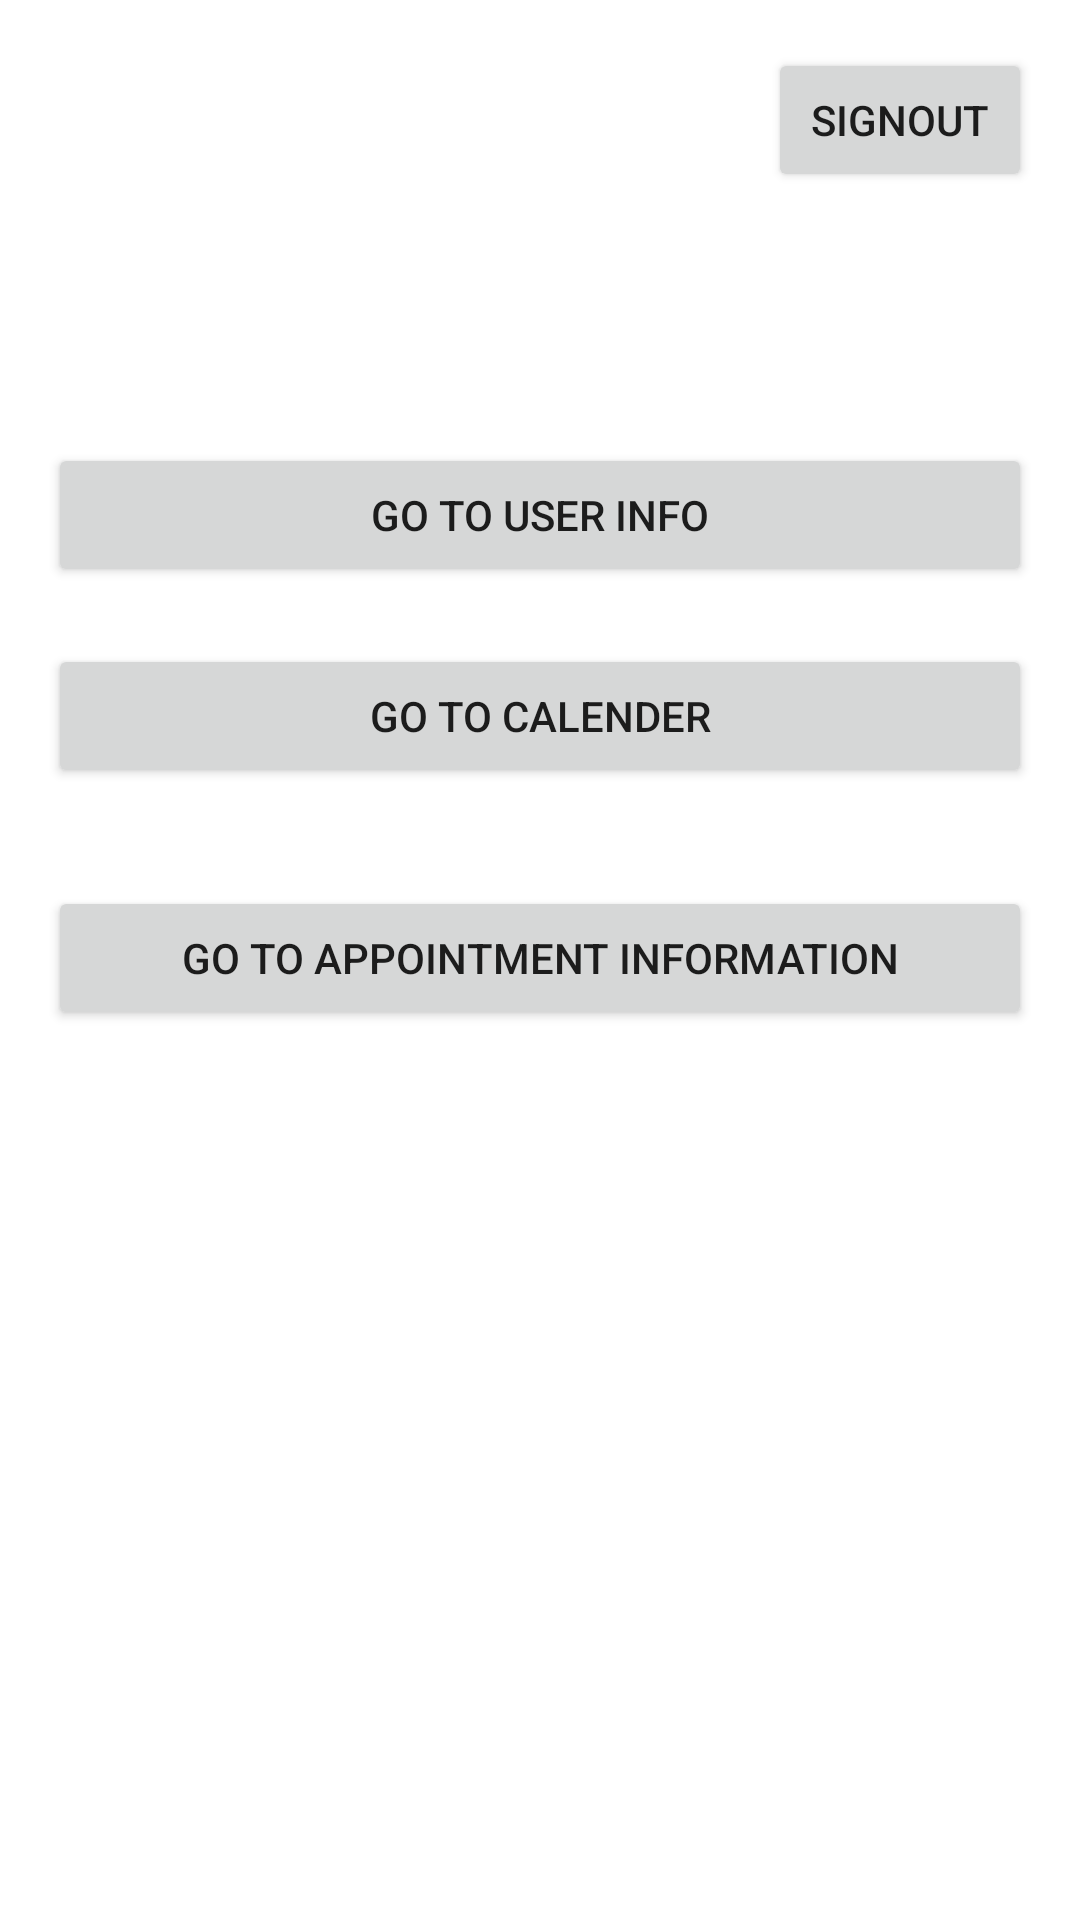

Reconstruct the res/layout file that produces this screen, plus the resources it refers to.
<!-- AndroidManifest.xml: application theme Theme.ELLBooking -->
<!-- res/layout/activity_main.xml -->
<?xml version="1.0" encoding="utf-8"?>
<androidx.constraintlayout.widget.ConstraintLayout xmlns:android="http://schemas.android.com/apk/res/android"
    xmlns:app="http://schemas.android.com/apk/res-auto"
    xmlns:tools="http://schemas.android.com/tools"
    android:layout_width="match_parent"
    android:layout_height="match_parent"
    android:paddingBottom="16dp"
    android:paddingLeft="16dp"
    android:paddingRight="16dp"
    android:paddingTop="16dp"
    tools:context=".MainActivity">

    <Button
        android:id="@+id/btnGoAppointment"
        android:layout_width="match_parent"
        android:layout_height="wrap_content"
        android:text="Go To Appointment Information"
        app:layout_constraintBottom_toBottomOf="parent"
        app:layout_constraintEnd_toEndOf="parent"
        app:layout_constraintHorizontal_bias="0.812"
        app:layout_constraintStart_toStartOf="parent"
        app:layout_constraintTop_toTopOf="parent"
        app:layout_constraintVertical_bias="0.499" />

    <Button
        android:id="@+id/btnGoCalender"
        android:layout_width="match_parent"
        android:layout_height="wrap_content"
        android:text="Go To Calender"
        app:layout_constraintBottom_toBottomOf="parent"
        app:layout_constraintEnd_toEndOf="parent"
        app:layout_constraintStart_toStartOf="parent"
        app:layout_constraintTop_toTopOf="parent"
        app:layout_constraintVertical_bias="0.355" />

    <Button
        android:id="@+id/btnGoUserInfo"
        android:layout_width="match_parent"
        android:layout_height="wrap_content"
        android:text="Go To User Info"
        app:layout_constraintBottom_toBottomOf="parent"
        app:layout_constraintEnd_toEndOf="parent"
        app:layout_constraintStart_toStartOf="parent"
        app:layout_constraintTop_toTopOf="parent"
        app:layout_constraintVertical_bias="0.235" />

    <Button
        android:id="@+id/signOutMain"
        android:layout_width="wrap_content"
        android:layout_height="wrap_content"
        android:text="SignOut"
        app:layout_constraintBottom_toBottomOf="parent"
        app:layout_constraintEnd_toEndOf="parent"
        app:layout_constraintHorizontal_bias="1.0"
        app:layout_constraintStart_toStartOf="parent"
        app:layout_constraintTop_toTopOf="parent"
        app:layout_constraintVertical_bias="0.0" />
</androidx.constraintlayout.widget.ConstraintLayout>
<!-- resources referenced by this layout -->
<resources>
  <style name="Theme.ELLBooking" parent="Theme.MaterialComponents.DayNight.DarkActionBar">
          
          <item name="colorPrimary">@color/purple_500</item>
          <item name="colorPrimaryVariant">@color/purple_700</item>
          <item name="colorOnPrimary">@color/white</item>
          
          <item name="colorSecondary">@color/teal_200</item>
          <item name="colorSecondaryVariant">@color/teal_700</item>
          <item name="colorOnSecondary">@color/black</item>
          
          <item name="android:statusBarColor" tools:targetApi="l">?attr/colorPrimaryVariant</item>
          
      </style>
  <!-- not gathered from this repository: default colours our renderer supplied (Android Studio template values) -->
  <color name="purple_500">#FF6200EE</color>
  <color name="purple_700">#FF3700B3</color>
  <color name="teal_200">#FF03DAC5</color>
  <color name="teal_700">#FF018786</color>
  <color name="black">#FF000000</color>
  <color name="white">#FFFFFFFF</color>
</resources>
